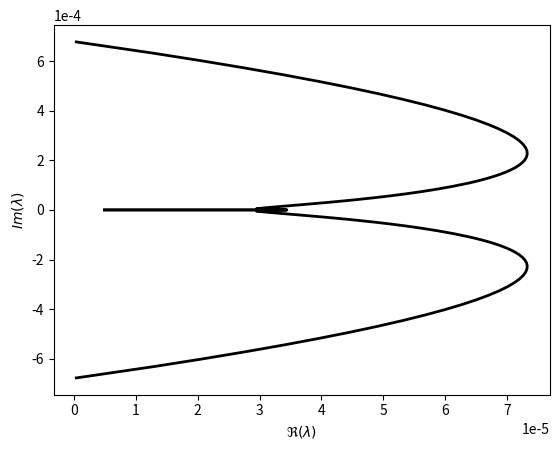

The matplotlib source for this figure:
total_time =  92113.4059179

list = [(7.03, 1e-4*(.00383 + 6.7771j) ),
	(7.05, 1e-4*(.03971 + 6.6469j)),
	(7.0999999999999996, (1.288076566246757e-05+0.00063210888820387865j)), 
(7.1499999999999995, (2.0610516314864965e-05+0.00060169788569230584j)), 
(7.1999999999999993, (2.7608219512782931e-05+0.00057262926979829531j)), 
(7.25, (3.3923984247424489e-05+0.00054484848196143507j)), 
(7.2999999999999998, (3.960493570616819e-05+0.00051830292005620852j)), 
(7.3499999999999996, (4.4695378075848811e-05+0.00049294188397642688j)), 
(7.3999999999999995, (4.9236948814824087e-05+0.0004687165218676945j)), 
(7.4499999999999993, (5.3268765291310763e-05+0.00044557977631249474j)), 
(7.5, (5.6827563703078651e-05+0.00042348633171491448j)), 
(7.5499999999999998, (5.9947831354950654e-05+0.00040239256109426936j)), 
(7.5999999999999996, (6.2661931223934839e-05+0.00038225647572115131j)), 
(7.6499999999999995, (6.5000221109072086e-05+0.00036303767320792899j)), 
(7.6999999999999993, (6.6991165993200464e-05+0.0003446972877099831j)), 
(7.75, (6.8661444659421695e-05+0.00032719794072716852j)), 
(7.7999999999999998, (7.0036050948590783e-05+0.00031050369242848088j)), 
(7.8499999999999996, (7.1138389381134658e-05+0.00029457999469894062j)), 
(7.8999999999999995, (7.1990365962521362e-05+0.00027939364447072631j)), 
(7.9499999999999993, (7.2612474182717901e-05+0.00026491273817740138j)), 
(8.0, (7.3023876353972282e-05+0.00025110662739302156j)), 
(8.0499999999999989, (7.3242480677362078e-05+0.00023794587534995079j)), 
(8.0999999999999996, (7.3285014176143631e-05+0.00022540221450120711j)), 
(8.1500000000000004, (7.3167091714209333e-05+0.00021344850510231539j)), 
(8.1999999999999993, (7.2903281295470888e-05+0.00020205869481058881j)), 
(8.25, (7.2507165819829834e-05+0.00019120777932914304j)), 
(8.3000000000000007, (7.1991401546135625e-05+0.00018087176387140001j)), 
(8.3499999999999996, (7.1367773237716813e-05+0.0001710276259856303j)), 
(8.4000000000000004, (7.0647246427067137e-05+0.00016165327893841123j)), 
(8.4499999999999993, (6.9840016758798839e-05+0.00015272753637729533j)), 
(8.5, (6.8955556595069872e-05+0.00014423007740580883j)), 
(8.5500000000000007, (6.8002659025556176e-05+0.00013614141336304447j)), 
(8.5999999999999996, (6.6989479490458804e-05+0.0001284428546750067j)), 
(8.6500000000000004, (6.5923575038412936e-05+0.00012111647888200198j)), 
(8.6999999999999993, (6.481194138864343e-05+0.00011414509936107774j)), 
(8.75, (6.3661047929040727e-05+0.00010751223468097852j)), 
(8.8000000000000007, (6.2476870678509626e-05+0.0001012020787764325j)), 
(8.8499999999999996, (6.1264923477294012e-05+9.519947131948616e-05j)), 
(8.9000000000000004, (6.0030287307460063e-05+8.948986886861716e-05j)), 
(8.9499999999999993, (5.8777637981073356e-05+8.4059316175804169e-05j)), 
(9.0, (5.7511272231044875e-05+7.889441768969256e-05j)), 
(9.0500000000000007, (5.6235132282830698e-05+7.3982309111858327e-05j)), 
(9.0999999999999996, (5.4952829024515044e-05+6.931062862503229e-05j)), 
(9.1500000000000004, (5.3667663809638719e-05+6.4867487638725231e-05j)), 
(9.1999999999999993, (5.2382649007177387e-05+6.0641440593334024e-05j)), 
(9.25, (5.1100527254378472e-05+5.6621453566275608e-05j)), 
(9.3000000000000007, (4.982378974712211e-05+5.2796870337625863e-05j)), 
(9.3499999999999996, (4.8554693280555702e-05+4.9157375909249404e-05j)), 
(9.4000000000000004, (4.7295276348242718e-05+4.5692955575352213e-05j)), 
(9.4499999999999993, (4.6047374252298729e-05+4.2393848082650214e-05j)), 
(9.5, (4.481263332692111e-05+3.9250490195458245e-05j)), 
(9.5500000000000007, (4.3592524280402477e-05+3.6253449064828502e-05j)), 
(9.5999999999999996, (4.2388354728895619e-05+3.3393336864794445e-05j)), 
(9.6500000000000004, (4.1201280980885939e-05+3.0660698963672112e-05j)), 
(9.6999999999999993, (4.00323190605797e-05+2.8045862305352631e-05j)), 
(9.75, (3.8882355076636833e-05+2.5538721155226418e-05j)), 
(9.8000000000000007, (3.7752154943951299e-05+2.3128421760953767e-05j)), 
(9.8499999999999996, (3.6642373468573774e-05+2.0802876268359009e-05j)), 
(9.9000000000000004, (3.5553562909297432e-05+1.8547971764751394e-05j)), 
(9.9499999999999993, (3.4486180948617867e-05+1.6346199156474927e-05j)), 
(10.0, (3.3440598178034082e-05+1.417407602506221e-05j)), 
(10.050000000000001, (3.2417105092438493e-05+1.1996755522697849e-05j)), 
(10.1, (3.1415918646013707e-05+9.7548786673838984e-06j)), 
(10.15, (3.0437188383519901e-05+7.3235423159900576e-06j)), 
(10.199999999999999, (2.948100211775452e-05+4.2988971971940827e-06j)), 
(10.25, (3.187612822108794e-05+1.461570585574942e-19j)), 
(10.300000000000001, (3.3614685311335289e-05-3.9374467717642762e-21j)), 
(10.35, (3.4238805612712153e-05-1.0388733988980584e-20j)), 
(10.4, (3.4411093539700589e-05-4.8762755049557107e-21j)), 
(10.449999999999999, (3.4318644737782462e-05+1.1100552577629231e-20j)), 
(10.5, (3.4049369084804256e-05+5.6087883567245309e-21j)), 
(10.550000000000001, (3.3654018866160275e-05-1.8708508670587151e-21j)), 
(10.6, (3.3165491838189742e-05-5.6308121698205176e-22j)), 
(10.65, (3.2606750714490706e-05-2.2465084058834375e-21j)), 
(10.699999999999999, (3.1994658691760091e-05+6.8199235662610866e-21j)), 
(10.75, (3.1342059318245363e-05+2.8915661664467436e-22j)), 
(10.800000000000001, (3.0659002013808024e-05+7.6555905306437933e-22j)), 
(10.85, (2.9953511254031148e-05+4.7251303603049943e-21j)), 
(10.9, (2.9232094644441668e-05-2.7814995144637981e-21j)), 
(10.949999999999999, (2.8500092494468717e-05-3.4218685950969437e-22j)), 
(11.0, (2.7761926928807595e-05-3.6196759210977368e-21j)), 
(11.050000000000001, (2.7021284233046656e-05-2.8803316991872259e-22j)), 
(11.1, (2.6281252112007436e-05+6.548642880449391e-22j)), 
(11.149999999999999, (2.55444249414677e-05+9.0073994205914815e-22j)), 
(11.199999999999999, (2.481298600043965e-05+1.0782542818304102e-21j)), 
(11.25, (2.4088772960199004e-05+8.6747257713687448e-22j)), 
(11.300000000000001, (2.337333061074356e-05+7.652425486113776e-22j)), 
(11.35, (2.2667953783399904e-05-1.6139630741331736e-23j)), 
(11.399999999999999, (2.1973722934314654e-05+2.21535476028311e-21j)), (11.449999999999999, (2.1291533728169394e-05-1.0178040317484323e-21j)), (11.5, (2.0622121918984826e-05+3.2644039713397752e-22j)), (11.550000000000001, (1.9966084428890391e-05-4.809591412324951e-22j)), (11.6, (1.9323897348301562e-05-8.91205569658466e-22j)), (11.649999999999999, (1.8695931374928424e-05+1.4592042380372808e-22j)), (11.699999999999999, (1.8082465140267236e-05+3.3650632395824105e-22j)), (11.75, (1.7483696798272387e-05+1.5610765660898413e-21j)), (11.800000000000001, (1.6899754102733565e-05-6.2800212006008771e-22j)), (11.85, (1.6330703163666733e-05-2.9230423474910968e-22j)), (11.9, (1.5776556287614652e-05-1.2904021690987603e-21j)), (11.949999999999999, (1.5237278703620236e-05-9.9293942924061578e-22j)), (12.0, (1.471279465617951e-05+1.1182536987228221e-21j)), (12.050000000000001, (1.4202992635044667e-05-5.6013700293857456e-22j)), (12.1, (1.3707730155436214e-05+4.6543978675644687e-22j)), (12.15, (1.3226837923372694e-05-9.9362286885610218e-22j)), (12.199999999999999, (1.276012357912163e-05-1.9650656868321619e-22j)), (12.25, (1.2307374994646386e-05+4.4635897026505074e-22j)), (12.300000000000001, (1.1868363242965873e-05+5.2927017227097029e-22j)), (12.35, (1.1442845232266505e-05+2.0822456622848107e-22j)), (12.4, (1.1030566058801008e-05-1.6294746968253286e-22j)), (12.449999999999999, (1.0631261108015884e-05+1.1230162639751819e-22j)), (12.5, (1.02446579175485e-05-3.7012797126627409e-22j)), (12.550000000000001, (9.8704778947480786e-06-5.9410823930520589e-22j)), (12.6, (9.5084377427448496e-06-1.2002647082673344e-22j)), (12.65, (9.1582508449179279e-06+2.2875849748919302e-22j)), (12.699999999999999, (8.8196283961501581e-06+1.3831131310361353e-22j)), (12.75, (8.4922805207297846e-06-1.3821571910090736e-23j)), (12.800000000000001, (8.1759171635413223e-06+2.6819328480715597e-22j)), (12.85, (7.870248930575962e-06-2.0046915213297763e-22j)), (12.9, (7.5749878237008027e-06+2.4104579727883036e-22j)), (12.949999999999999, (7.2898478946265583e-06+3.1132548625336402e-22j)), (13.0, (7.014545768290027e-06-2.0770742278556671e-22j)), (13.050000000000001, (6.7488012341878962e-06+2.747651246883116e-22j)), (13.1, (6.4923375864389048e-06-7.0946432299721149e-23j)), (13.15, (6.2448820483459768e-06-1.8066719831029778e-22j)), (13.199999999999999, (6.0061660868038074e-06-7.25155278379097e-23j)), (13.25, (5.7759256908002393e-06-2.1733607132576965e-23j)), (13.300000000000001, (5.553901605655103e-06-1.5748446824133376e-22j)), (13.35, (5.3398395308866471e-06+5.8384300703104809e-23j)), (13.4, (5.1334902799705033e-06-1.0932398754472036e-22j)), (13.449999999999999, (4.9346099155378437e-06-1.4865635438633386e-22j)), (13.5, (4.7429598483944499e-06-8.1709522137473801e-23j)), (13.550000000000001, (4.5583069164540335e-06-9.4633623523321382e-25j)), (13.6, (4.380423439202803e-06+4.7387174276592918e-23j)), (13.65, (4.2090872528402118e-06-2.2893481240413796e-22j)), (13.699999999999999, (4.0440817254163231e-06+2.0935203725815935e-23j)), (13.75, (3.8851957573945025e-06-6.2788599906679711e-23j)), (13.800000000000001, (3.7322237657622375e-06+7.1047952967674873e-23j)), (13.85, (3.5849656563464338e-06+8.5740036108905646e-23j)), (13.9, (3.4432267848362033e-06-5.4882609938437743e-23j)), (13.949999999999999, (3.3068179065370293e-06-5.7155405367384735e-23j)), (14.0, (3.1755551181006819e-06+1.3231251136592946e-22j)), (14.050000000000001, (3.049259790205883e-06-1.3889449738693881e-22j)), (14.1, (2.9277584948882828e-06-8.326650042710458e-23j)), (14.15, (2.8108829311702376e-06+4.0332819310990836e-23j)), (14.199999999999999, (2.6984698121180695e-06-5.0759231817167455e-23j)), (14.25, (2.5903608329943239e-06+1.1031525952647071e-23j)), (14.300000000000001, (2.486402521143629e-06-6.8148186975724159e-23j)), (14.35, (2.3864461685208222e-06-1.0648827866496593e-23j)), (14.4, (2.2903477293754331e-06+5.7253886073412826e-23j)), (14.449999999999999, (2.1979677174376146e-06-1.8568220294040931e-23j)), (14.5, (2.1091711053194527e-06+4.3792834907321897e-23j)), (14.550000000000001, (2.0238272218867439e-06+3.7292381323883059e-23j)), (14.6, (1.9418096480205436e-06-3.2056789101669999e-23j)), (14.65, (1.8629961127122229e-06+1.7289451455475813e-23j)), (14.699999999999999, (1.7872683888976194e-06+1.2863459784247236e-23j)), (14.75, (1.7145121894014469e-06-1.3145731098699633e-23j)), (14.800000000000001, (1.6446170635524646e-06+1.3637834356492378e-24j)), (14.85, (1.5774762941289518e-06-4.7104851859183118e-23j)), (14.9, (1.5129867952845201e-06+6.3319071041420339e-24j)), (14.949999999999999, (1.4510490118712127e-06-1.5912664802071333e-23j)), (15.0, (1.3915668190827184e-06+6.0921496405950641e-24j)), (15.050000000000001, (1.3344474243524665e-06-2.6719781285922708e-23j)), (15.1, (1.2796012700642402e-06+3.3747484857503986e-23j)), (15.15, (1.2269419379723879e-06-8.2452926000240427e-24j)), (15.199999999999999, (1.1763860553332943e-06+1.3007702864386245e-23j)), (15.25, (1.1278532027480221e-06+1.9202776632226774e-23j)), (15.300000000000001, (1.0812658233552667e-06+1.7988963753469877e-23j)), (15.35, (1.0365491341540006e-06-6.5675962621460716e-24j)), (15.4, (9.9363103949327741e-07-5.3055486177286401e-25j)), (15.449999999999999, (9.524420458348212e-07-7.5155127950622108e-24j)), (15.5, (9.129151786441013e-07-3.4709399645660668e-24j)), (15.550000000000001, (8.7498590165929623e-07+2.3059963554101218e-23j)), (15.6, (8.3859203716402457e-07-2.2636605465685803e-24j)), (15.65, (8.0367368888063631e-07+1.1100911508885965e-24j)), (15.699999999999999, (7.7017316717861947e-07-1.14053673261802e-23j)), (15.75, (7.3803491429932046e-07+5.4343022868043535e-24j)), (15.800000000000001, (7.0720543504149593e-07+1.3407746893318116e-23j)), (15.85, (6.7763322525027707e-07+6.1025092556337778e-24j)), (15.9, (6.4926870527590166e-07-1.0610979447941701e-23j)), (15.949999999999999, (6.2206415386135016e-07-1.3516486271555406e-23j)), (16.0, (5.9597364408148117e-07-5.0260507881181816e-24j)), (16.050000000000001, (5.709529821162804e-07-8.9472742727464402e-24j)), (16.100000000000001, (5.4695964572351411e-07-5.5687387237834397e-24j)), (16.149999999999999, (5.2395272665507232e-07+7.7152531364256152e-24j)), (16.199999999999999, (5.0189287346953026e-07+2.167047923363777e-24j)), (16.25, (4.8074223684011567e-07+2.1367171255286294e-24j)), (16.300000000000001, (4.6046441605193309e-07-8.4252344252191239e-24j)), (16.350000000000001, (4.4102440714455736e-07+3.1465392034661532e-24j)), (16.399999999999999, (4.2238855311889977e-07-2.7345742131108593e-24j)), (16.449999999999999, (4.0452449525442204e-07-4.0958464163247722e-24j)), (16.5, (3.8740112610794603e-07-2.4219406901284334e-24j)), (16.550000000000001, (3.7098854435148228e-07-2.4687970151625848e-24j)), (16.600000000000001, (3.5525801038316319e-07-8.1336391046769021e-24j)), (16.649999999999999, (3.4018190404434127e-07+4.1707738742076012e-25j)), (16.700000000000003, (3.2573368340962758e-07+1.7539884812265729e-24j)), (16.75, (3.1188784501409827e-07+2.7032244923722027e-24j)), (16.800000000000001, (2.9861988539650011e-07+5.7527206581022686e-24j)), (16.850000000000001, (2.8590626391540915e-07-7.145700271729274e-24j)), (16.899999999999999, (2.7372436693233234e-07-4.1876657363357423e-24j)), (16.950000000000003, (2.6205247306739059e-07+1.6216769495313161e-24j)), (17.0, (2.5086971978650822e-07-3.7204536120105028e-24j)), (17.050000000000001, (2.4015607068285555e-07+2.3043634605467458e-25j)), (17.100000000000001, (2.2989228498524885e-07+2.6002815488013287e-24j)), (17.149999999999999, (2.2005988693966959e-07-3.3888129906774455e-26j)), (17.200000000000003, (2.1064113676949468e-07+2.6008325290206198e-25j)), (17.25, (2.016190027514167e-07-7.793459726337924e-26j)), (17.300000000000001, (1.9297713411279674e-07-1.9023838553578289e-24j)), (17.350000000000001, (1.8469983497608664e-07+6.3715034395353936e-24j)), (17.399999999999999, (1.767720391357343e-07-1.4687108650940677e-24j)), (17.450000000000003, (1.6917928601093465e-07-9.1188155057737114e-25j)), (17.5, (1.6190769696132991e-07+1.7489531852856959e-24j)), (17.550000000000001, (1.5494395303803943e-07-1.2453953005002361e-24j)), (17.600000000000001, (1.482752730926584e-07+3.388810011561325e-24j)), (17.649999999999999, (1.4188939295659896e-07+1.8159302141305326e-24j)), (17.700000000000003, (1.3577454532017816e-07+7.2632296967408088e-25j)), (17.75, (1.2991944012249809e-07-1.164386924540497e-24j)), (17.800000000000001, (1.2431324616764709e-07+3.0585534493054673e-25j)), (17.850000000000001, (1.1894557292713251e-07+1.2008683447147964e-24j)), (17.899999999999999, (1.1380645332085473e-07+7.8354895655576266e-25j)), (17.950000000000003, (1.0888632682881971e-07+7.32366771543123e-25j)), (18.0, (1.0417602364496254e-07-3.2349462351639416e-24j))]








arr = []
for item in list:
	# print item[0], ": ", item[1]
	arr.append(item[1])


import numpy as np
import matplotlib.pyplot as plt

arr = np.array(arr)[0:130]
r = np.real(arr)
i = np.imag(arr)

plt.plot(r,i,'-k',linewidth=2)
plt.plot(r,-i,'-k',linewidth=2)
# plt.axis([1e-5,8e-5,-8e-4,8e-4])

plt.xlabel('$\Re(\lambda)$')
plt.ticklabel_format(axis='x', style='sci', scilimits=(-2,2))

plt.ylabel('$Im(\lambda)$')
plt.ticklabel_format(axis='y', style='sci', scilimits=(-2,2))
plt.savefig('combustion_roots.pdf')
plt.show()


	
	
	
	
	
	
	
	
	
	
	
	
	